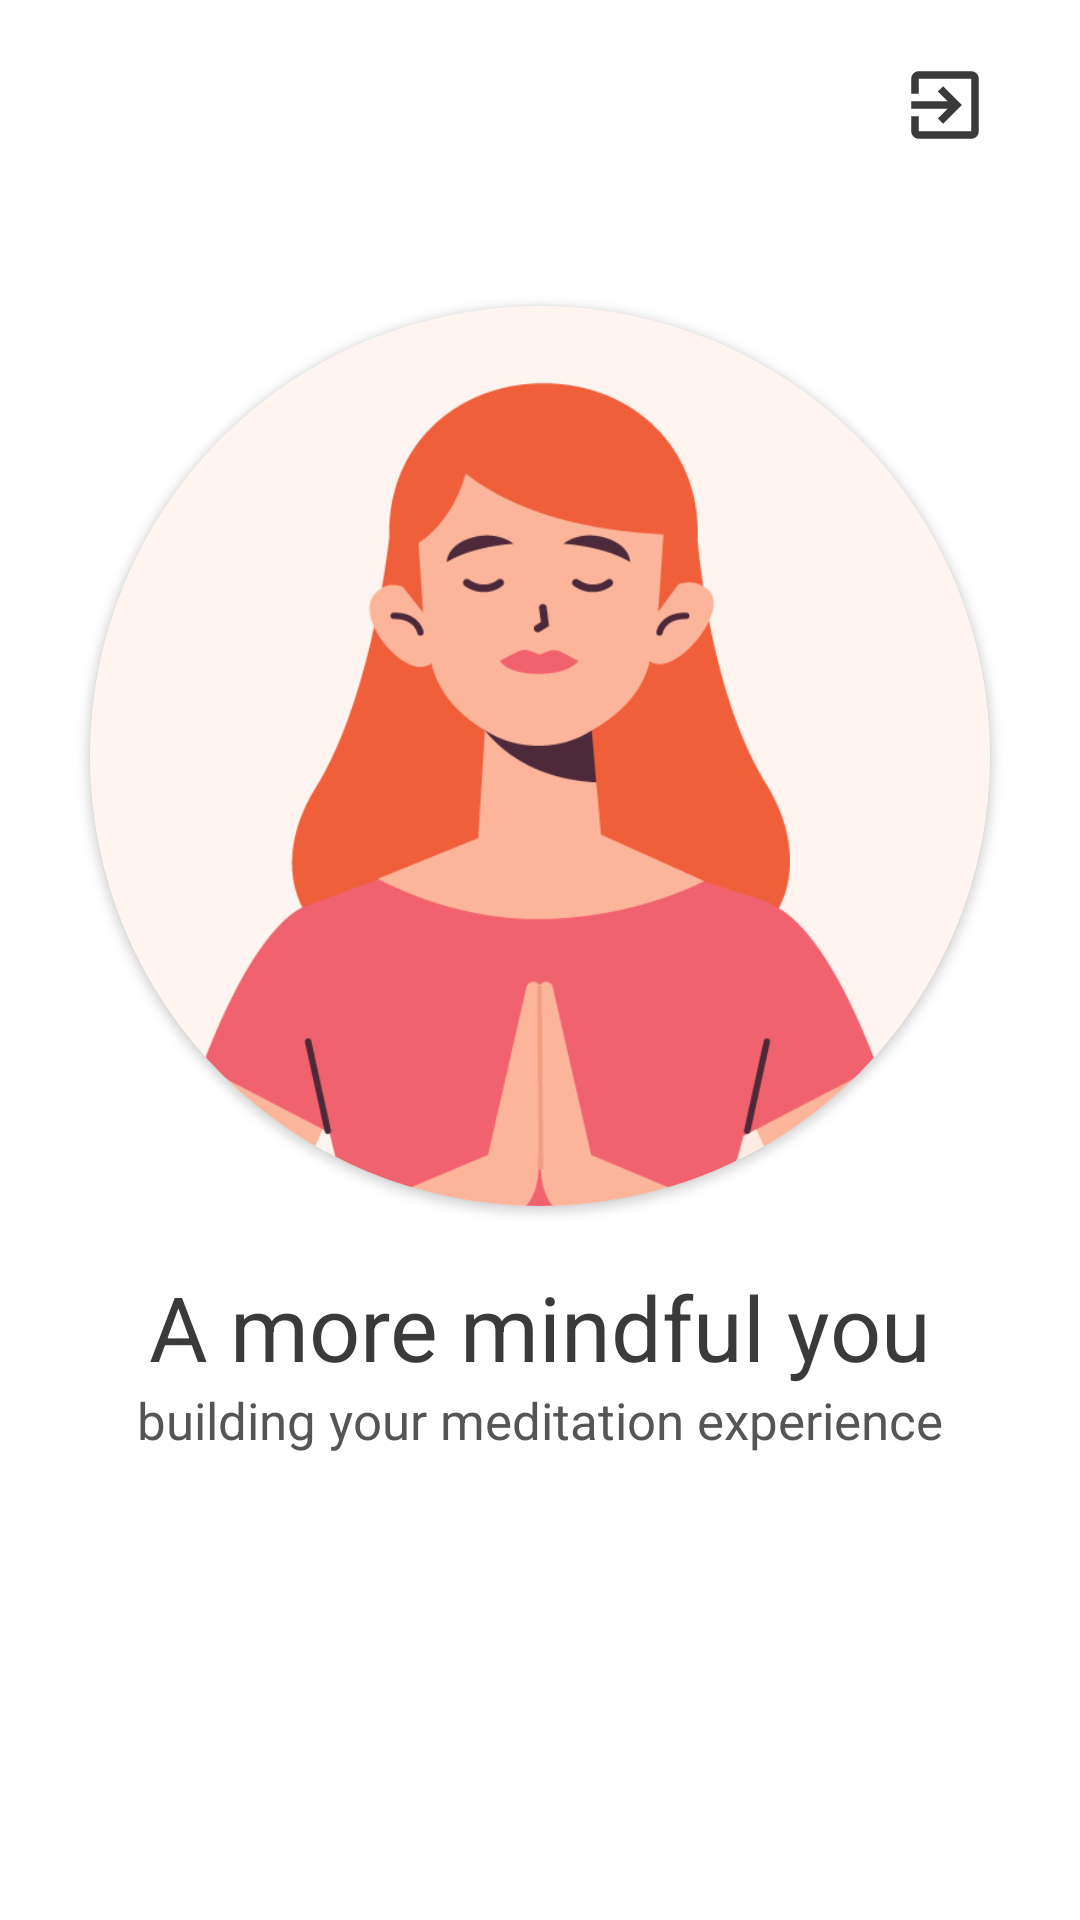

Here is an Android app screen rendered from its layout file. Give the layout XML and the strings, colors and styles it references.
<!-- AndroidManifest.xml: application theme AppTheme -->
<!-- res/layout/screen_home.xml -->
<?xml version="1.0" encoding="utf-8"?>
<androidx.constraintlayout.widget.ConstraintLayout
    xmlns:android="http://schemas.android.com/apk/res/android"
    xmlns:app="http://schemas.android.com/apk/res-auto"
    android:layout_width="match_parent"
    android:layout_height="match_parent"
    android:background="@color/primaryColor">

    <ImageButton
        android:id="@+id/signOutButton"
        android:layout_width="50dp"
        android:layout_height="50dp"
        android:background="@drawable/transparent"
        android:src="@drawable/sign_out"
        android:layout_marginEnd="20dp"
        android:layout_marginTop="20dp"
        app:layout_constraintHorizontal_bias="0.044"
        app:layout_constraintEnd_toEndOf="parent"
        app:layout_constraintTop_toTopOf="parent"
        app:layout_constraintVertical_bias="0.28"
        android:contentDescription="@string/meditationImage"/>

    <androidx.cardview.widget.CardView
        android:id="@+id/heroImage"
        android:layout_width="300dp"
        android:layout_height="300dp"
        android:background="@drawable/transparent"
        app:cardCornerRadius="150dp"
        app:layout_constraintBottom_toBottomOf="parent"
        app:layout_constraintEnd_toEndOf="parent"
        app:layout_constraintStart_toStartOf="parent"
        app:layout_constraintTop_toTopOf="parent"
        app:layout_constraintVertical_bias="0.3">

        <ImageView
            android:layout_width="match_parent"
            android:layout_height="294dp"
            android:scaleType="centerCrop"
            android:scaleX="1.1"
            android:scaleY="1.1"
            android:src="@drawable/meditate_inside"
            android:contentDescription="@string/meditationImage"/>

    </androidx.cardview.widget.CardView>

    <TextView
        android:id="@+id/homeTitleText"
        android:layout_width="wrap_content"
        android:layout_height="wrap_content"
        android:text="@string/moreMindfulYou"
        android:textSize="30sp"
        android:textColor="@color/primaryAccent"
        android:layout_marginTop="20dp"
        app:layout_constraintEnd_toEndOf="parent"
        app:layout_constraintStart_toStartOf="parent"
        app:layout_constraintTop_toBottomOf="@+id/heroImage" />

    <TextView
        android:id="@+id/homesubText"
        android:layout_width="wrap_content"
        android:layout_height="wrap_content"
        android:text="@string/buildingME"
        android:textSize="17sp"
        android:textColor="@color/secondaryAccent"
        android:layout_marginTop="60dp"
        app:layout_constraintEnd_toEndOf="parent"
        app:layout_constraintStart_toStartOf="parent"
        app:layout_constraintTop_toBottomOf="@+id/heroImage" />

</androidx.constraintlayout.widget.ConstraintLayout>
<!-- resources referenced by this layout -->
<resources>
  <color name="primaryAccent">#3A3A3A</color>
  <color name="primaryColor">#FFFFFF</color>
  <color name="secondaryAccent">#555555</color>
  <!-- drawable meditate_inside: png bitmap (drawable, 164943 bytes) -->
  <!-- drawable sign_out (drawable) -->
  <vector android:height="50dp" android:viewportHeight="40.0"
      android:viewportWidth="24.0" android:width="30dp" xmlns:android="http://schemas.android.com/apk/res/android">
      <path android:fillColor="@color/primaryAccent" android:pathData="M10.09,15.59L11.5,17l5,-5 -5,-5 -1.41,1.41L12.67,11H3v2h9.67l-2.58,2.59zM19,3H5c-1.11,0 -2,0.9 -2,2v4h2V5h14v14H5v-4H3v4c0,1.1 0.89,2 2,2h14c1.1,0 2,-0.9 2,-2V5c0,-1.1 -0.9,-2 -2,-2z"/>
  </vector>
  <!-- drawable transparent (drawable) -->
  <?xml version="1.0" encoding="utf-8"?>
  <color
      xmlns:android="http://schemas.android.com/apk/res/android"
      android:color="#00FFFFFF">
  </color>
  <string name="buildingME">building your meditation experience</string>
  <string name="meditationImage">Meditation Image</string>
  <string name="moreMindfulYou">A more mindful you</string>
  <style name="AppTheme" parent="Theme.AppCompat.Light.NoActionBar">
          
          <item name="colorPrimary">@color/primaryColor</item>
          <item name="colorPrimaryDark">@color/primaryColor</item>
          <item name="colorAccent">@color/primaryAccent</item>
          <item name="background">@color/primaryColor</item>
          <item name="android:autofilledHighlight">@android:color/transparent</item>
      </style>
</resources>
